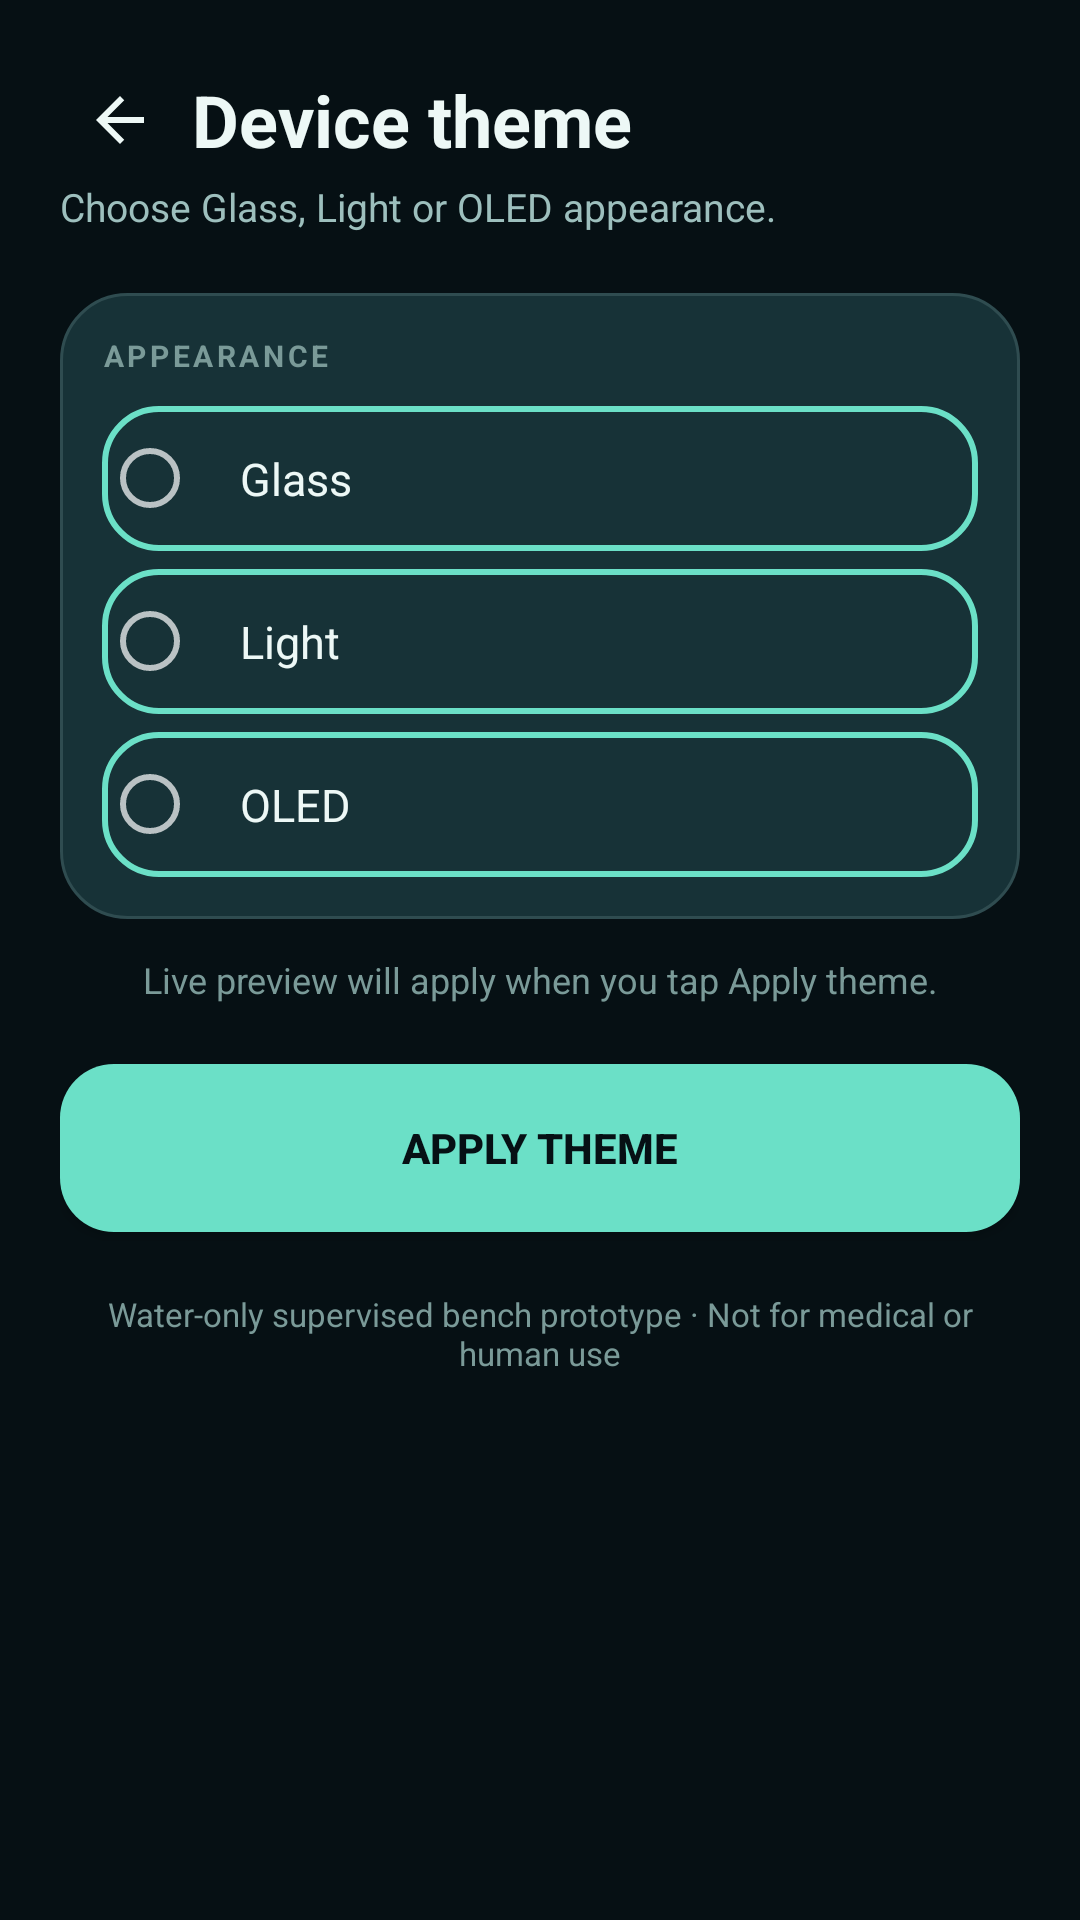

Reconstruct the res/layout file that produces this screen, plus the resources it refers to.
<!-- AndroidManifest.xml: application theme Theme.Triveni -->
<!-- res/layout/screen_theme.xml -->
<?xml version="1.0" encoding="utf-8"?>
<LinearLayout xmlns:android="http://schemas.android.com/apk/res/android"
    android:layout_width="match_parent"
    android:layout_height="match_parent"
    android:orientation="vertical"
    android:padding="20dp">

    <LinearLayout android:layout_width="match_parent" android:layout_height="wrap_content"
        android:orientation="horizontal" android:gravity="center_vertical">

        <ImageButton android:id="@+id/btnBackTheme"
            android:layout_width="40dp" android:layout_height="40dp"
            android:background="?attr/selectableItemBackgroundBorderless"
            android:src="@drawable/ic_back" android:contentDescription="Back" />

        <TextView android:layout_width="0dp" android:layout_weight="1" android:layout_height="wrap_content"
            android:text="Device theme" android:textColor="?attr/wbTextPrimary"
            android:textSize="24sp" android:textStyle="bold" android:layout_marginStart="4dp" />
    </LinearLayout>

    <TextView android:layout_width="wrap_content" android:layout_height="wrap_content"
        android:text="@string/tagline_theme"
        android:textColor="?attr/wbTextSecondary" android:textSize="13sp"
        android:layout_marginBottom="20dp" />

    
    <LinearLayout android:layout_width="match_parent" android:layout_height="wrap_content"
        android:orientation="vertical" android:background="@drawable/card_bg"
        android:padding="14dp" android:layout_marginBottom="12dp">

        <TextView android:layout_width="wrap_content" android:layout_height="wrap_content"
            android:text="APPEARANCE" android:textColor="?attr/wbTextMuted"
            android:textSize="10sp" android:letterSpacing="0.12" android:textStyle="bold" />

        <RadioGroup android:id="@+id/rgTheme"
            android:layout_width="match_parent" android:layout_height="wrap_content"
            android:orientation="vertical" android:layout_marginTop="10dp">

            <RadioButton android:id="@+id/rbThemeGlass"
                android:layout_width="match_parent" android:layout_height="wrap_content"
                android:text="Glass" android:textColor="?attr/wbTextPrimary"
                android:textSize="15sp" android:padding="14dp"
                android:background="@drawable/card_bg_selected" android:layout_marginBottom="6dp" />

            <RadioButton android:id="@+id/rbThemeLight"
                android:layout_width="match_parent" android:layout_height="wrap_content"
                android:text="Light" android:textColor="?attr/wbTextPrimary"
                android:textSize="15sp" android:padding="14dp"
                android:background="@drawable/card_bg_selected" android:layout_marginBottom="6dp" />

            <RadioButton android:id="@+id/rbThemeOled"
                android:layout_width="match_parent" android:layout_height="wrap_content"
                android:text="OLED" android:textColor="?attr/wbTextPrimary"
                android:textSize="15sp" android:padding="14dp"
                android:background="@drawable/card_bg_selected" />
        </RadioGroup>
    </LinearLayout>

    <TextView android:id="@+id/tvThemePreview"
        android:layout_width="match_parent" android:layout_height="wrap_content"
        android:layout_marginBottom="20dp"
        android:text="Live preview will apply when you tap Apply theme."
        android:textColor="?attr/wbTextMuted" android:textSize="12sp" android:gravity="center" />

    <Button android:id="@+id/btnApplyTheme"
        android:layout_width="match_parent" android:layout_height="56dp"
        android:background="@drawable/btn_normal"
        android:text="APPLY THEME" android:textColor="?attr/wbBg"
        android:textStyle="bold" />

    <TextView android:layout_width="match_parent" android:layout_height="wrap_content"
        android:layout_marginTop="20dp" android:gravity="center"
        android:text="Water-only supervised bench prototype · Not for medical or human use"
        android:textColor="?attr/wbTextMuted" android:textSize="11sp" />

</LinearLayout>
<!-- resources referenced by this layout -->
<resources>
  <!-- drawable btn_normal (drawable) -->
  <?xml version="1.0" encoding="utf-8"?>
  <ripple xmlns:android="http://schemas.android.com/apk/res/android"
      android:color="#33FFFFFF">
      <item>
          <shape android:shape="rectangle">
              <solid android:color="?attr/wbAccent" />
              <corners android:radius="18dp" />
          </shape>
      </item>
  </ripple>
  <!-- drawable card_bg (drawable) -->
  <?xml version="1.0" encoding="utf-8"?>
  <shape xmlns:android="http://schemas.android.com/apk/res/android"
      android:shape="rectangle">
      <solid android:color="?attr/wbSurface" />
      <corners android:radius="22dp" />
      <stroke android:width="1dp" android:color="?attr/wbSurfaceStroke" />
  </shape>
  <!-- drawable card_bg_selected (drawable) -->
  <?xml version="1.0" encoding="utf-8"?>
  <shape xmlns:android="http://schemas.android.com/apk/res/android"
      android:shape="rectangle">
      <solid android:color="?attr/wbSurface" />
      <corners android:radius="18dp" />
      <stroke android:width="2dp" android:color="?attr/wbAccent" />
  </shape>
  <!-- drawable ic_back (drawable) -->
  <?xml version="1.0" encoding="utf-8"?>
  <vector xmlns:android="http://schemas.android.com/apk/res/android"
      android:width="24dp" android:height="24dp"
      android:viewportWidth="24" android:viewportHeight="24">
      <path android:fillColor="?attr/wbTextPrimary"
          android:pathData="M20,11H7.83l5.59,-5.59L12,4l-8,8 8,8 1.41,-1.41L7.83,13H20v-2z" />
  </vector>
  <string name="tagline_theme">Choose Glass, Light or OLED appearance.</string>
  <style name="Theme.Triveni" parent="Theme.MaterialComponents.NoActionBar">
          <item name="wbBg">#061014</item>
          <item name="wbSurface">#173237</item>
          <item name="wbSurfaceStroke">#2F4C50</item>
          <item name="wbInputBg">#141E2E33</item>
          <item name="wbChipBg">#17393C</item>
          <item name="wbNavBg">#E60B1B1E</item>
          <item name="wbNavItemBg">#26464A</item>
          <item name="wbProgressTrack">#1D3338</item>
          <item name="wbAccent">#6BE0C7</item>
          <item name="wbAccentDim">#4FB8A1</item>
          <item name="wbOnAccent">#061014</item>
          <item name="wbTextPrimary">#EDF8F6</item>
          <item name="wbTextSecondary">#9DBFBD</item>
          <item name="wbTextMuted">#7A9A98</item>
          <item name="wbDanger">#E5484D</item>
          <item name="wbDangerDim">#4A1414</item>
          <item name="wbDangerStroke">#7A1F1F</item>
          <item name="wbWarn">#EFA35C</item>
          <item name="wbWarnDim">#3E2A12</item>
          <item name="wbWarnStroke">#6B4A1E</item>
  
          <item name="android:windowBackground">#061014</item>
          <item name="android:colorPrimary">#6BE0C7</item>
          <item name="android:colorAccent">#6BE0C7</item>
          <item name="android:statusBarColor">#061014</item>
          <item name="android:navigationBarColor">#061014</item>
          <item name="colorSurface">#173237</item>
          <item name="colorOnSurface">#EDF8F6</item>
          <item name="android:windowLightStatusBar" tools:targetApi="m">false</item>
      </style>
</resources>
